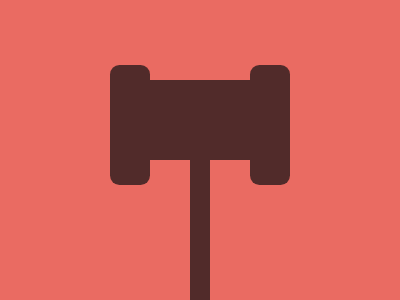

Write the HTML and CSS that draws this image.

<style>
  * {
    margin: 0;
  }
  & {
    background: #ea6b62;
    margin: 65 110;
  }
  a {
    display: flex;
    align-items: center;
  }
  a:after {
    position: absolute;
    top: 150;
    left: 190;
    content: '';
    width: 20;
    height: 150;
  }
  p,
  dl,
  a:after {
    background: #512b2a;
  }
  p {
    width: 40;
    height: 120;
    border-radius: 10Q;
  }
  dl {
    width: 100;
    height: 80;
    margin-top: -10;
  }</style
><a
  ><p></p>
  <dl></dl>
  <p></p
></a>
